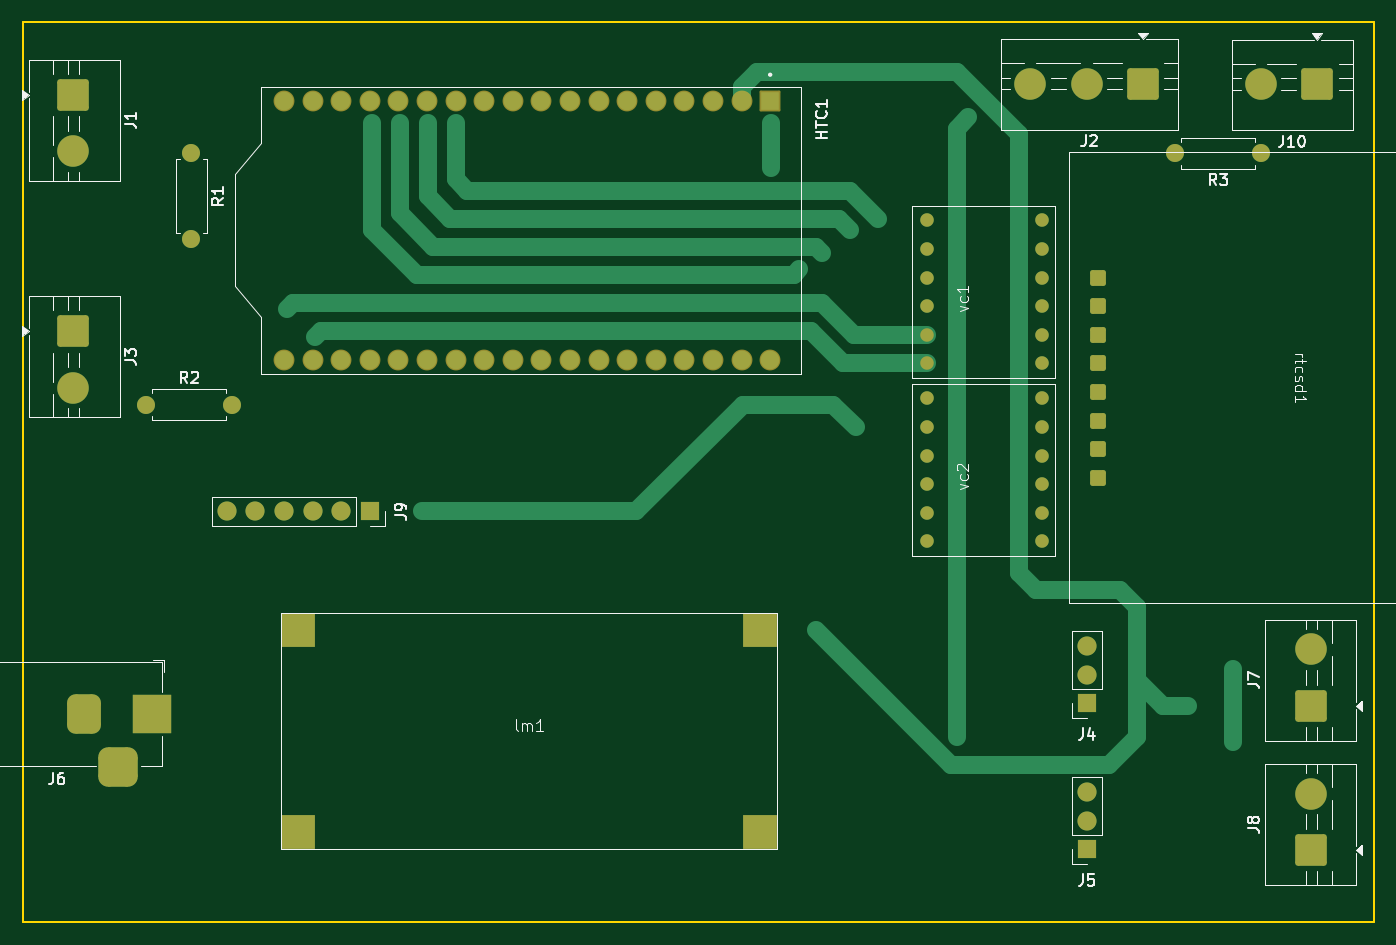
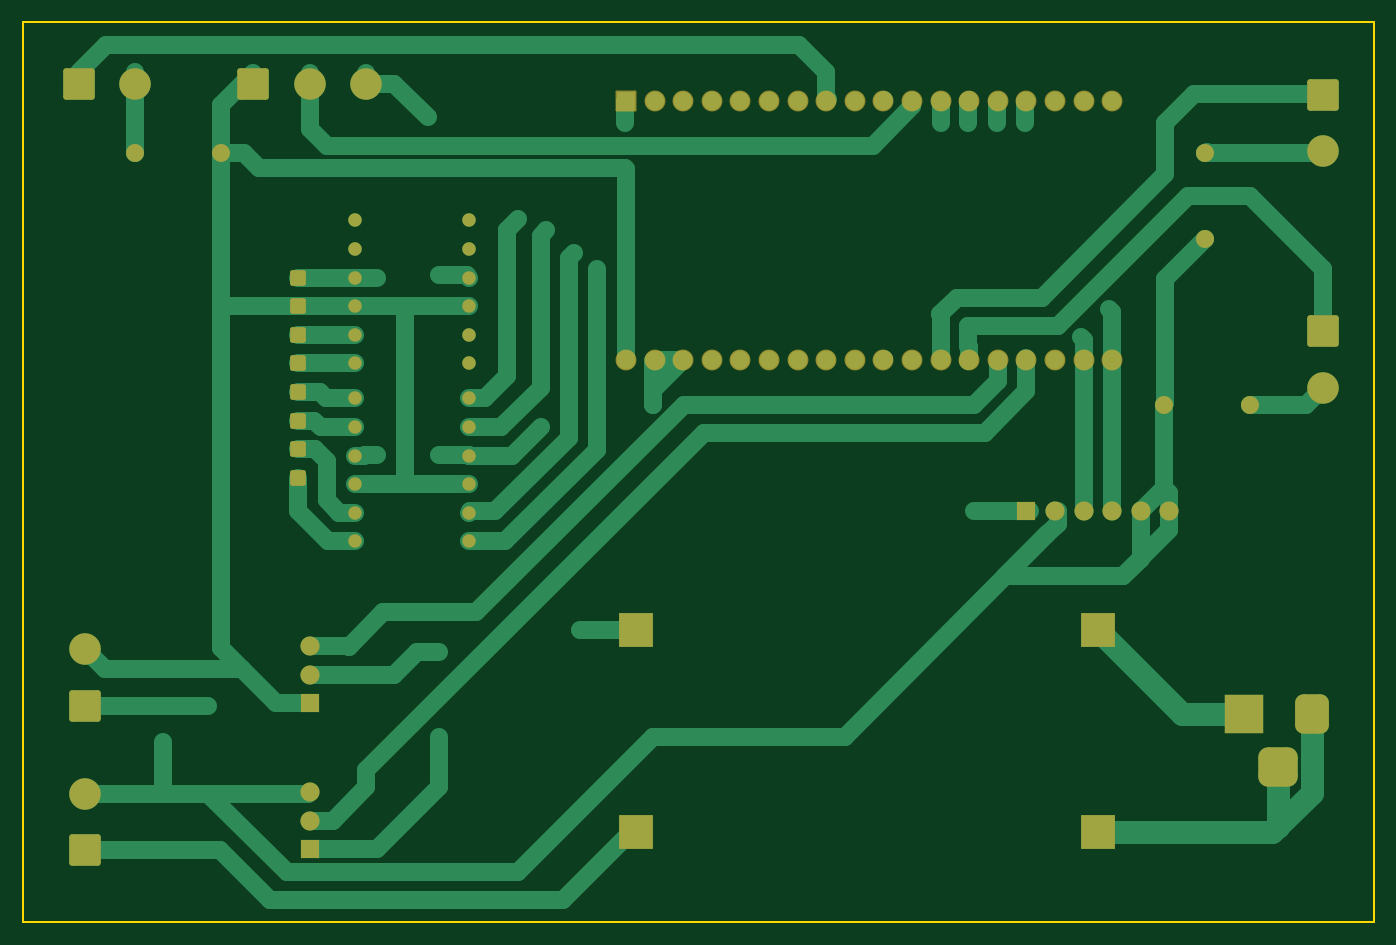
Circuit board: 9 layer files. Board 120.0 x 80.0 mm.
- bottom_copper: metereolog-B_Cu.gbr (21771 bytes)
- bottom_mask: metereolog-B_Mask.gbr (5007 bytes)
- paste: metereolog-B_Paste.gbr (474 bytes)
- bottom_silk: metereolog-B_Silkscreen.gbr (475 bytes)
- outline: metereolog-Edge_Cuts.gbr (626 bytes)
- top_copper: metereolog-F_Cu.gbr (13621 bytes)
- top_mask: metereolog-F_Mask.gbr (5007 bytes)
- paste: metereolog-F_Paste.gbr (474 bytes)
- top_silk: metereolog-F_Silkscreen.gbr (29387 bytes)

=== bottom_copper: metereolog-B_Cu.gbr (21771 bytes, source omitted) ===
=== bottom_mask: metereolog-B_Mask.gbr ===
%TF.GenerationSoftware,KiCad,Pcbnew,10.0.1*%
%TF.CreationDate,2026-05-27T09:56:19-03:00*%
%TF.ProjectId,metereolog,6d657465-7265-46f6-9c6f-672e6b696361,UFSC - Alisson Claudino*%
%TF.SameCoordinates,Original*%
%TF.FileFunction,Soldermask,Bot*%
%TF.FilePolarity,Negative*%
%FSLAX46Y46*%
G04 Gerber Fmt 4.6, Leading zero omitted, Abs format (unit mm)*
G04 Created by KiCad (PCBNEW 10.0.1) date 2026-05-27 09:56:19*
%MOMM*%
%LPD*%
G01*
G04 APERTURE LIST*
G04 Aperture macros list*
%AMRoundRect*
0 Rectangle with rounded corners*
0 $1 Rounding radius*
0 $2 $3 $4 $5 $6 $7 $8 $9 X,Y pos of 4 corners*
0 Add a 4 corners polygon primitive as box body*
4,1,4,$2,$3,$4,$5,$6,$7,$8,$9,$2,$3,0*
0 Add four circle primitives for the rounded corners*
1,1,$1+$1,$2,$3*
1,1,$1+$1,$4,$5*
1,1,$1+$1,$6,$7*
1,1,$1+$1,$8,$9*
0 Add four rect primitives between the rounded corners*
20,1,$1+$1,$2,$3,$4,$5,0*
20,1,$1+$1,$4,$5,$6,$7,0*
20,1,$1+$1,$6,$7,$8,$9,0*
20,1,$1+$1,$8,$9,$2,$3,0*%
G04 Aperture macros list end*
%ADD10RoundRect,0.250001X1.149999X1.149999X-1.149999X1.149999X-1.149999X-1.149999X1.149999X-1.149999X0*%
%ADD11C,2.800000*%
%ADD12C,1.600000*%
%ADD13RoundRect,0.250001X1.149999X-1.149999X1.149999X1.149999X-1.149999X1.149999X-1.149999X-1.149999X0*%
%ADD14C,1.854000*%
%ADD15RoundRect,0.102000X-0.825000X0.825000X-0.825000X-0.825000X0.825000X-0.825000X0.825000X0.825000X0*%
%ADD16RoundRect,0.250001X-1.149999X1.149999X-1.149999X-1.149999X1.149999X-1.149999X1.149999X1.149999X0*%
%ADD17R,3.000000X3.000000*%
%ADD18C,1.200000*%
%ADD19R,1.700000X1.700000*%
%ADD20C,1.700000*%
%ADD21R,3.500000X3.500000*%
%ADD22RoundRect,0.750000X-0.750000X-1.000000X0.750000X-1.000000X0.750000X1.000000X-0.750000X1.000000X0*%
%ADD23RoundRect,0.875000X-0.875000X-0.875000X0.875000X-0.875000X0.875000X0.875000X-0.875000X0.875000X0*%
%ADD24RoundRect,0.210000X-0.490000X0.490000X-0.490000X-0.490000X0.490000X-0.490000X0.490000X0.490000X0*%
G04 APERTURE END LIST*
D10*
%TO.C,J2*%
X141250000Y-23500000D03*
D11*
X136250000Y-23500000D03*
X131250000Y-23500000D03*
%TD*%
D12*
%TO.C,R1*%
X56750000Y-29690000D03*
X56750000Y-37310000D03*
%TD*%
D13*
%TO.C,J8*%
X156217500Y-91545000D03*
D11*
X156217500Y-86545000D03*
%TD*%
D14*
%TO.C,HTC1*%
X108150000Y-48020000D03*
X105610000Y-48020000D03*
X103070000Y-48020000D03*
X100530000Y-48020000D03*
X97990000Y-48020000D03*
X95450000Y-48020000D03*
X92910000Y-48020000D03*
X90370000Y-48020000D03*
X87830000Y-48020000D03*
X85290000Y-48020000D03*
X82750000Y-48020000D03*
X80210000Y-48020000D03*
X77670000Y-48020000D03*
X75130000Y-48020000D03*
X72590000Y-48020000D03*
X70050000Y-48020000D03*
X67510000Y-48020000D03*
X64970000Y-48020000D03*
X64970000Y-25000000D03*
X67510000Y-25000000D03*
X70050000Y-25000000D03*
X72590000Y-25000000D03*
X75130000Y-25000000D03*
X77670000Y-25000000D03*
X80210000Y-25000000D03*
X82750000Y-25000000D03*
X85290000Y-25000000D03*
X87830000Y-25000000D03*
X90370000Y-25000000D03*
X92910000Y-25000000D03*
X95450000Y-25000000D03*
X97990000Y-25000000D03*
X100530000Y-25000000D03*
X103070000Y-25000000D03*
X105610000Y-25000000D03*
D15*
X108150000Y-25000000D03*
%TD*%
D16*
%TO.C,J3*%
X46250000Y-45500000D03*
D11*
X46250000Y-50500000D03*
%TD*%
D16*
%TO.C,J1*%
X46250000Y-24500000D03*
D11*
X46250000Y-29500000D03*
%TD*%
D17*
%TO.C,lm1*%
X107250000Y-90000000D03*
X107250000Y-72000000D03*
X66250000Y-72000000D03*
X66250000Y-90000000D03*
%TD*%
D18*
%TO.C,vc1*%
X132250000Y-35650000D03*
X132250000Y-38190000D03*
X132250000Y-40730000D03*
X132250000Y-43270000D03*
X132250000Y-45810000D03*
X132250000Y-48350000D03*
X122090000Y-48350000D03*
X122090000Y-45810000D03*
X122090000Y-43270000D03*
X122090000Y-40730000D03*
X122090000Y-38190000D03*
X122090000Y-35650000D03*
%TD*%
D12*
%TO.C,R2*%
X52750000Y-52000000D03*
X60370000Y-52000000D03*
%TD*%
D19*
%TO.C,J9*%
X72600000Y-61500000D03*
D20*
X70060000Y-61500000D03*
X67520000Y-61500000D03*
X64980000Y-61500000D03*
X62440000Y-61500000D03*
X59900000Y-61500000D03*
%TD*%
D19*
%TO.C,J4*%
X136250000Y-78540000D03*
D20*
X136250000Y-76000000D03*
X136250000Y-73460000D03*
%TD*%
D13*
%TO.C,J7*%
X156217500Y-78750000D03*
D11*
X156217500Y-73750000D03*
%TD*%
D19*
%TO.C,J5*%
X136250000Y-91500000D03*
D20*
X136250000Y-88960000D03*
X136250000Y-86420000D03*
%TD*%
D21*
%TO.C,J6*%
X53250000Y-79500000D03*
D22*
X47250000Y-79500000D03*
D23*
X50250000Y-84200000D03*
%TD*%
D12*
%TO.C,R3*%
X151750000Y-29690000D03*
X144130000Y-29690000D03*
%TD*%
D10*
%TO.C,J10*%
X156750000Y-23532500D03*
D11*
X151750000Y-23532500D03*
%TD*%
D18*
%TO.C,vc2*%
X122090000Y-51460000D03*
X132250000Y-51460000D03*
X132250000Y-54000000D03*
X132250000Y-56540000D03*
X132250000Y-59080000D03*
X132250000Y-61620000D03*
X132250000Y-64160000D03*
X122090000Y-64160000D03*
X122090000Y-61620000D03*
X122090000Y-59080000D03*
X122090000Y-56540000D03*
X122090000Y-54000000D03*
%TD*%
D24*
%TO.C,rtcsd1*%
X137250000Y-58500000D03*
X137250000Y-55960000D03*
X137250000Y-53420000D03*
X137250000Y-50880000D03*
X137250000Y-48340000D03*
X137250000Y-45800000D03*
X137250000Y-43260000D03*
X137250000Y-40720000D03*
%TD*%
M02*

=== paste: metereolog-B_Paste.gbr ===
%TF.GenerationSoftware,KiCad,Pcbnew,10.0.1*%
%TF.CreationDate,2026-05-27T09:56:19-03:00*%
%TF.ProjectId,metereolog,6d657465-7265-46f6-9c6f-672e6b696361,UFSC - Alisson Claudino*%
%TF.SameCoordinates,Original*%
%TF.FileFunction,Paste,Bot*%
%TF.FilePolarity,Positive*%
%FSLAX46Y46*%
G04 Gerber Fmt 4.6, Leading zero omitted, Abs format (unit mm)*
G04 Created by KiCad (PCBNEW 10.0.1) date 2026-05-27 09:56:19*
%MOMM*%
%LPD*%
G01*
G04 APERTURE LIST*
G04 APERTURE END LIST*
M02*

=== bottom_silk: metereolog-B_Silkscreen.gbr ===
%TF.GenerationSoftware,KiCad,Pcbnew,10.0.1*%
%TF.CreationDate,2026-05-27T09:56:19-03:00*%
%TF.ProjectId,metereolog,6d657465-7265-46f6-9c6f-672e6b696361,UFSC - Alisson Claudino*%
%TF.SameCoordinates,Original*%
%TF.FileFunction,Legend,Bot*%
%TF.FilePolarity,Positive*%
%FSLAX46Y46*%
G04 Gerber Fmt 4.6, Leading zero omitted, Abs format (unit mm)*
G04 Created by KiCad (PCBNEW 10.0.1) date 2026-05-27 09:56:19*
%MOMM*%
%LPD*%
G01*
G04 APERTURE LIST*
G04 APERTURE END LIST*
M02*

=== outline: metereolog-Edge_Cuts.gbr ===
%TF.GenerationSoftware,KiCad,Pcbnew,10.0.1*%
%TF.CreationDate,2026-05-27T09:56:20-03:00*%
%TF.ProjectId,metereolog,6d657465-7265-46f6-9c6f-672e6b696361,UFSC - Alisson Claudino*%
%TF.SameCoordinates,Original*%
%TF.FileFunction,Profile,NP*%
%FSLAX46Y46*%
G04 Gerber Fmt 4.6, Leading zero omitted, Abs format (unit mm)*
G04 Created by KiCad (PCBNEW 10.0.1) date 2026-05-27 09:56:20*
%MOMM*%
%LPD*%
G01*
G04 APERTURE LIST*
%TA.AperFunction,Profile*%
%ADD10C,0.200000*%
%TD*%
G04 APERTURE END LIST*
D10*
X41750000Y-18000000D02*
X161750000Y-18000000D01*
X161750000Y-98000000D01*
X41750000Y-98000000D01*
X41750000Y-18000000D01*
M02*

=== top_copper: metereolog-F_Cu.gbr (13621 bytes, source omitted) ===
=== top_mask: metereolog-F_Mask.gbr ===
%TF.GenerationSoftware,KiCad,Pcbnew,10.0.1*%
%TF.CreationDate,2026-05-27T09:56:19-03:00*%
%TF.ProjectId,metereolog,6d657465-7265-46f6-9c6f-672e6b696361,UFSC - Alisson Claudino*%
%TF.SameCoordinates,Original*%
%TF.FileFunction,Soldermask,Top*%
%TF.FilePolarity,Negative*%
%FSLAX46Y46*%
G04 Gerber Fmt 4.6, Leading zero omitted, Abs format (unit mm)*
G04 Created by KiCad (PCBNEW 10.0.1) date 2026-05-27 09:56:19*
%MOMM*%
%LPD*%
G01*
G04 APERTURE LIST*
G04 Aperture macros list*
%AMRoundRect*
0 Rectangle with rounded corners*
0 $1 Rounding radius*
0 $2 $3 $4 $5 $6 $7 $8 $9 X,Y pos of 4 corners*
0 Add a 4 corners polygon primitive as box body*
4,1,4,$2,$3,$4,$5,$6,$7,$8,$9,$2,$3,0*
0 Add four circle primitives for the rounded corners*
1,1,$1+$1,$2,$3*
1,1,$1+$1,$4,$5*
1,1,$1+$1,$6,$7*
1,1,$1+$1,$8,$9*
0 Add four rect primitives between the rounded corners*
20,1,$1+$1,$2,$3,$4,$5,0*
20,1,$1+$1,$4,$5,$6,$7,0*
20,1,$1+$1,$6,$7,$8,$9,0*
20,1,$1+$1,$8,$9,$2,$3,0*%
G04 Aperture macros list end*
%ADD10RoundRect,0.250001X1.149999X1.149999X-1.149999X1.149999X-1.149999X-1.149999X1.149999X-1.149999X0*%
%ADD11C,2.800000*%
%ADD12C,1.600000*%
%ADD13RoundRect,0.250001X1.149999X-1.149999X1.149999X1.149999X-1.149999X1.149999X-1.149999X-1.149999X0*%
%ADD14C,1.854000*%
%ADD15RoundRect,0.102000X-0.825000X0.825000X-0.825000X-0.825000X0.825000X-0.825000X0.825000X0.825000X0*%
%ADD16RoundRect,0.250001X-1.149999X1.149999X-1.149999X-1.149999X1.149999X-1.149999X1.149999X1.149999X0*%
%ADD17R,3.000000X3.000000*%
%ADD18C,1.200000*%
%ADD19R,1.700000X1.700000*%
%ADD20C,1.700000*%
%ADD21R,3.500000X3.500000*%
%ADD22RoundRect,0.750000X-0.750000X-1.000000X0.750000X-1.000000X0.750000X1.000000X-0.750000X1.000000X0*%
%ADD23RoundRect,0.875000X-0.875000X-0.875000X0.875000X-0.875000X0.875000X0.875000X-0.875000X0.875000X0*%
%ADD24RoundRect,0.210000X-0.490000X0.490000X-0.490000X-0.490000X0.490000X-0.490000X0.490000X0.490000X0*%
G04 APERTURE END LIST*
D10*
%TO.C,J2*%
X141250000Y-23500000D03*
D11*
X136250000Y-23500000D03*
X131250000Y-23500000D03*
%TD*%
D12*
%TO.C,R1*%
X56750000Y-29690000D03*
X56750000Y-37310000D03*
%TD*%
D13*
%TO.C,J8*%
X156217500Y-91545000D03*
D11*
X156217500Y-86545000D03*
%TD*%
D14*
%TO.C,HTC1*%
X108150000Y-48020000D03*
X105610000Y-48020000D03*
X103070000Y-48020000D03*
X100530000Y-48020000D03*
X97990000Y-48020000D03*
X95450000Y-48020000D03*
X92910000Y-48020000D03*
X90370000Y-48020000D03*
X87830000Y-48020000D03*
X85290000Y-48020000D03*
X82750000Y-48020000D03*
X80210000Y-48020000D03*
X77670000Y-48020000D03*
X75130000Y-48020000D03*
X72590000Y-48020000D03*
X70050000Y-48020000D03*
X67510000Y-48020000D03*
X64970000Y-48020000D03*
X64970000Y-25000000D03*
X67510000Y-25000000D03*
X70050000Y-25000000D03*
X72590000Y-25000000D03*
X75130000Y-25000000D03*
X77670000Y-25000000D03*
X80210000Y-25000000D03*
X82750000Y-25000000D03*
X85290000Y-25000000D03*
X87830000Y-25000000D03*
X90370000Y-25000000D03*
X92910000Y-25000000D03*
X95450000Y-25000000D03*
X97990000Y-25000000D03*
X100530000Y-25000000D03*
X103070000Y-25000000D03*
X105610000Y-25000000D03*
D15*
X108150000Y-25000000D03*
%TD*%
D16*
%TO.C,J3*%
X46250000Y-45500000D03*
D11*
X46250000Y-50500000D03*
%TD*%
D16*
%TO.C,J1*%
X46250000Y-24500000D03*
D11*
X46250000Y-29500000D03*
%TD*%
D17*
%TO.C,lm1*%
X107250000Y-90000000D03*
X107250000Y-72000000D03*
X66250000Y-72000000D03*
X66250000Y-90000000D03*
%TD*%
D18*
%TO.C,vc1*%
X132250000Y-35650000D03*
X132250000Y-38190000D03*
X132250000Y-40730000D03*
X132250000Y-43270000D03*
X132250000Y-45810000D03*
X132250000Y-48350000D03*
X122090000Y-48350000D03*
X122090000Y-45810000D03*
X122090000Y-43270000D03*
X122090000Y-40730000D03*
X122090000Y-38190000D03*
X122090000Y-35650000D03*
%TD*%
D12*
%TO.C,R2*%
X52750000Y-52000000D03*
X60370000Y-52000000D03*
%TD*%
D19*
%TO.C,J9*%
X72600000Y-61500000D03*
D20*
X70060000Y-61500000D03*
X67520000Y-61500000D03*
X64980000Y-61500000D03*
X62440000Y-61500000D03*
X59900000Y-61500000D03*
%TD*%
D19*
%TO.C,J4*%
X136250000Y-78540000D03*
D20*
X136250000Y-76000000D03*
X136250000Y-73460000D03*
%TD*%
D13*
%TO.C,J7*%
X156217500Y-78750000D03*
D11*
X156217500Y-73750000D03*
%TD*%
D19*
%TO.C,J5*%
X136250000Y-91500000D03*
D20*
X136250000Y-88960000D03*
X136250000Y-86420000D03*
%TD*%
D21*
%TO.C,J6*%
X53250000Y-79500000D03*
D22*
X47250000Y-79500000D03*
D23*
X50250000Y-84200000D03*
%TD*%
D12*
%TO.C,R3*%
X151750000Y-29690000D03*
X144130000Y-29690000D03*
%TD*%
D10*
%TO.C,J10*%
X156750000Y-23532500D03*
D11*
X151750000Y-23532500D03*
%TD*%
D18*
%TO.C,vc2*%
X122090000Y-51460000D03*
X132250000Y-51460000D03*
X132250000Y-54000000D03*
X132250000Y-56540000D03*
X132250000Y-59080000D03*
X132250000Y-61620000D03*
X132250000Y-64160000D03*
X122090000Y-64160000D03*
X122090000Y-61620000D03*
X122090000Y-59080000D03*
X122090000Y-56540000D03*
X122090000Y-54000000D03*
%TD*%
D24*
%TO.C,rtcsd1*%
X137250000Y-58500000D03*
X137250000Y-55960000D03*
X137250000Y-53420000D03*
X137250000Y-50880000D03*
X137250000Y-48340000D03*
X137250000Y-45800000D03*
X137250000Y-43260000D03*
X137250000Y-40720000D03*
%TD*%
M02*

=== paste: metereolog-F_Paste.gbr ===
%TF.GenerationSoftware,KiCad,Pcbnew,10.0.1*%
%TF.CreationDate,2026-05-27T09:56:19-03:00*%
%TF.ProjectId,metereolog,6d657465-7265-46f6-9c6f-672e6b696361,UFSC - Alisson Claudino*%
%TF.SameCoordinates,Original*%
%TF.FileFunction,Paste,Top*%
%TF.FilePolarity,Positive*%
%FSLAX46Y46*%
G04 Gerber Fmt 4.6, Leading zero omitted, Abs format (unit mm)*
G04 Created by KiCad (PCBNEW 10.0.1) date 2026-05-27 09:56:19*
%MOMM*%
%LPD*%
G01*
G04 APERTURE LIST*
G04 APERTURE END LIST*
M02*

=== top_silk: metereolog-F_Silkscreen.gbr (29387 bytes, source omitted) ===
